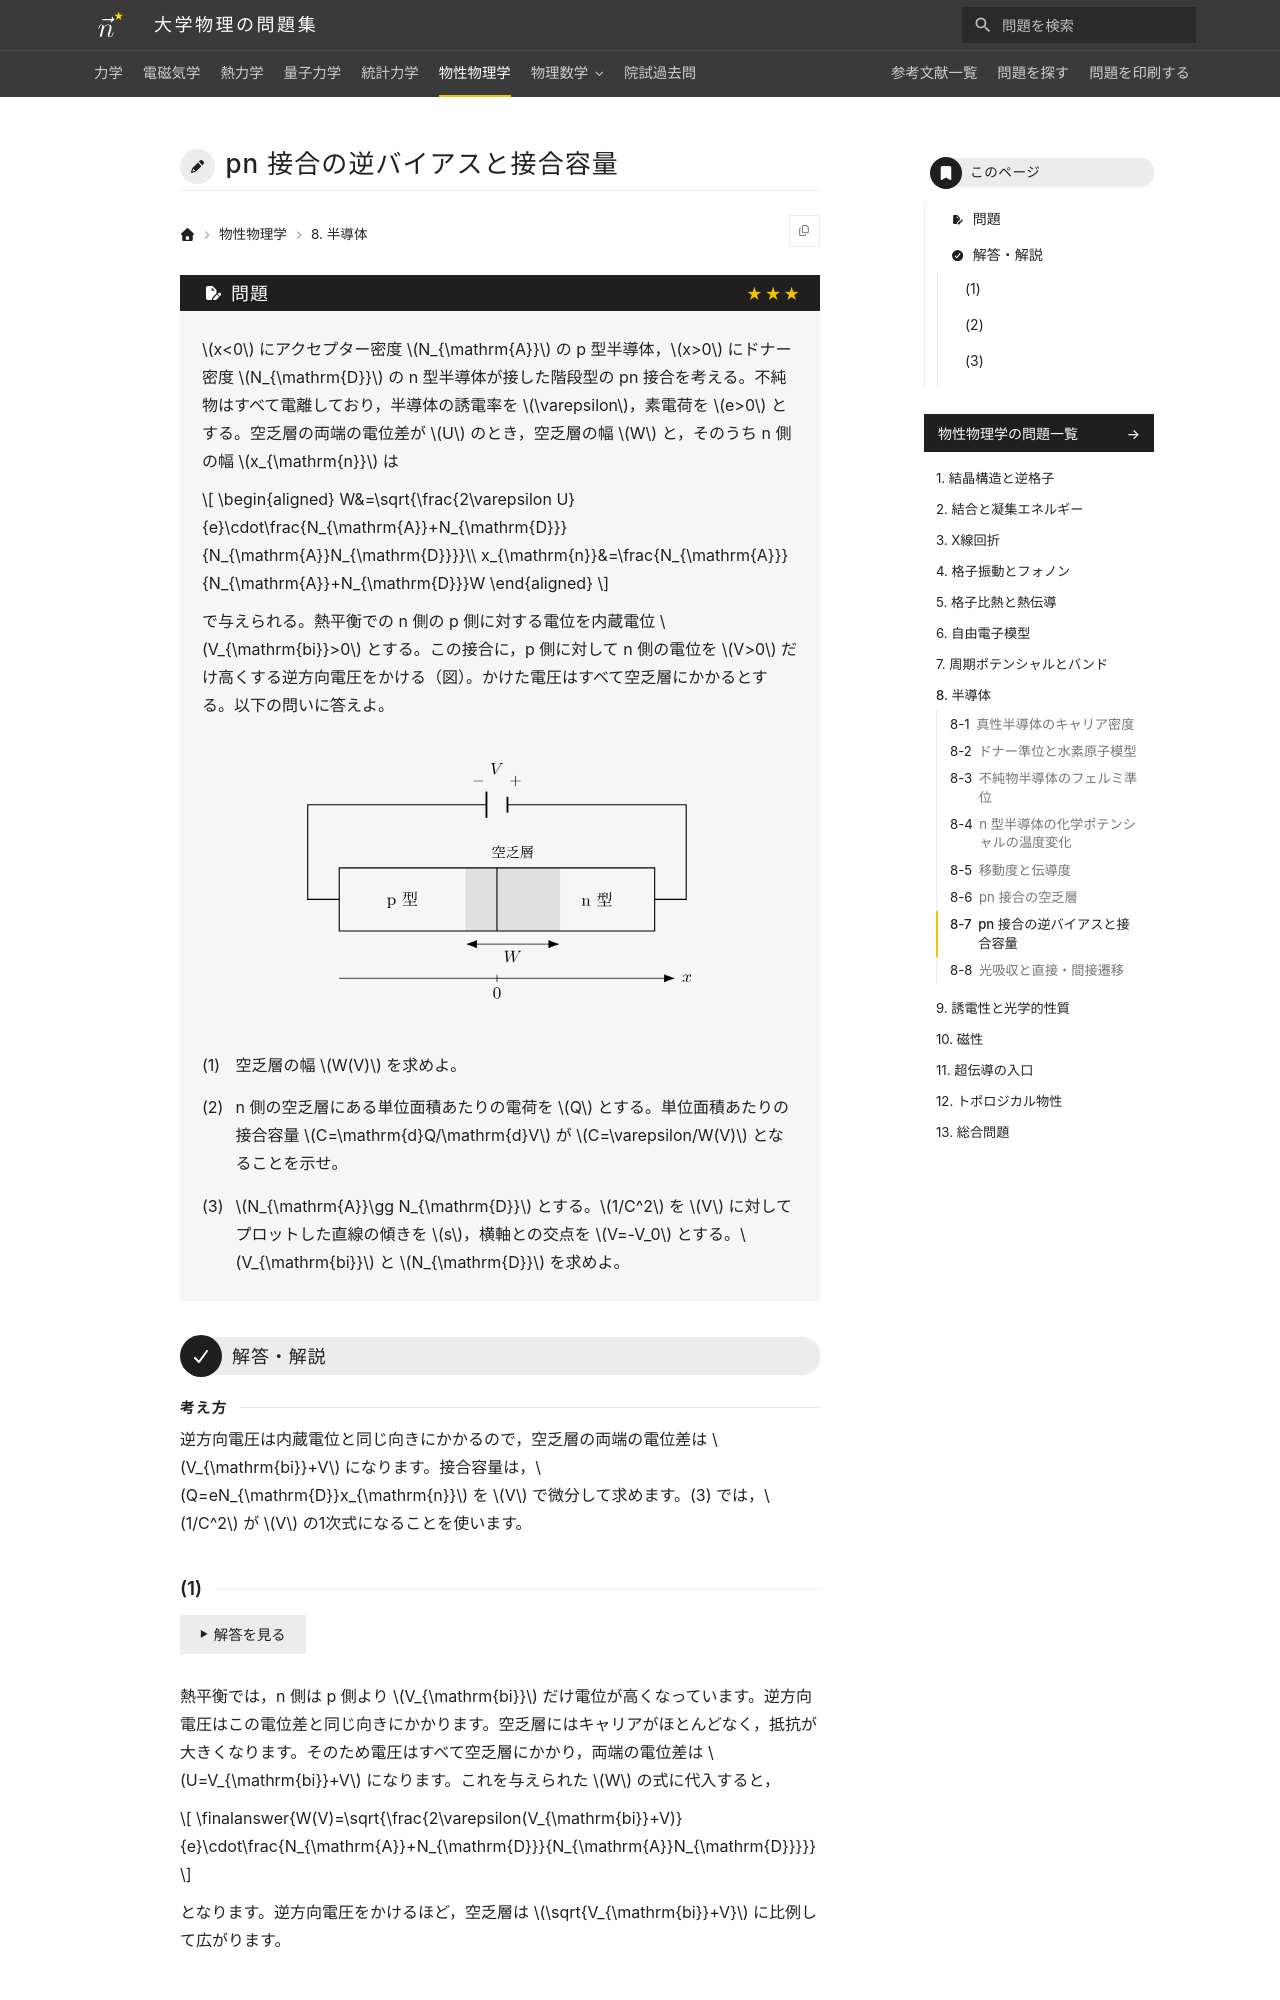

repository: Nanana-2/physics-site · page: 06solid_state/08/08_055/index.html · generator: mkdocs

---
tags:
  - 発展
---

# pn 接合の逆バイアスと接合容量

## 問題
$x<0$ にアクセプター密度 $N_{\mathrm{A}}$ の p 型半導体，$x>0$ にドナー密度 $N_{\mathrm{D}}$ の n 型半導体が接した階段型の pn 接合を考える。不純物はすべて電離しており，半導体の誘電率を $\varepsilon$，素電荷を $e>0$ とする。空乏層の両端の電位差が $U$ のとき，空乏層の幅 $W$ と，そのうち n 側の幅 $x_{\mathrm{n}}$ は

$$
\begin{aligned}
W&=\sqrt{\frac{2\varepsilon U}{e}\cdot\frac{N_{\mathrm{A}}+N_{\mathrm{D}}}{N_{\mathrm{A}}N_{\mathrm{D}}}}\\
x_{\mathrm{n}}&=\frac{N_{\mathrm{A}}}{N_{\mathrm{A}}+N_{\mathrm{D}}}W
\end{aligned}
$$

で与えられる。熱平衡での n 側の p 側に対する電位を内蔵電位 $V_{\mathrm{bi}}>0$ とする。この接合に，p 側に対して n 側の電位を $V>0$ だけ高くする逆方向電圧をかける（図）。かけた電圧はすべて空乏層にかかるとする。以下の問いに答えよ。

<figure class="problem-figure" markdown>
![問題の図](../../assets/figures/solid-state/08_055-p-light.svg#only-light)
![問題の図](../../assets/figures/solid-state/08_055-p-dark.svg#only-dark)
</figure>

(1) 空乏層の幅 $W(V)$ を求めよ。

(2) n 側の空乏層にある単位面積あたりの電荷を $Q$ とする。単位面積あたりの接合容量 $C=\mathrm{d}Q/\mathrm{d}V$ が $C=\varepsilon/W(V)$ となることを示せ。

(3) $N_{\mathrm{A}}\gg N_{\mathrm{D}}$ とする。$1/C^2$ を $V$ に対してプロットした直線の傾きを $s$，横軸との交点を $V=-V_0$ とする。$V_{\mathrm{bi}}$ と $N_{\mathrm{D}}$ を求めよ。

---

## 解答・解説

<div class="approach" markdown>
逆方向電圧は内蔵電位と同じ向きにかかるので，空乏層の両端の電位差は $V_{\mathrm{bi}}+V$ になります。接合容量は，$Q=eN_{\mathrm{D}}x_{\mathrm{n}}$ を $V$ で微分して求めます。(3) では，$1/C^2$ が $V$ の1次式になることを使います。
</div>
